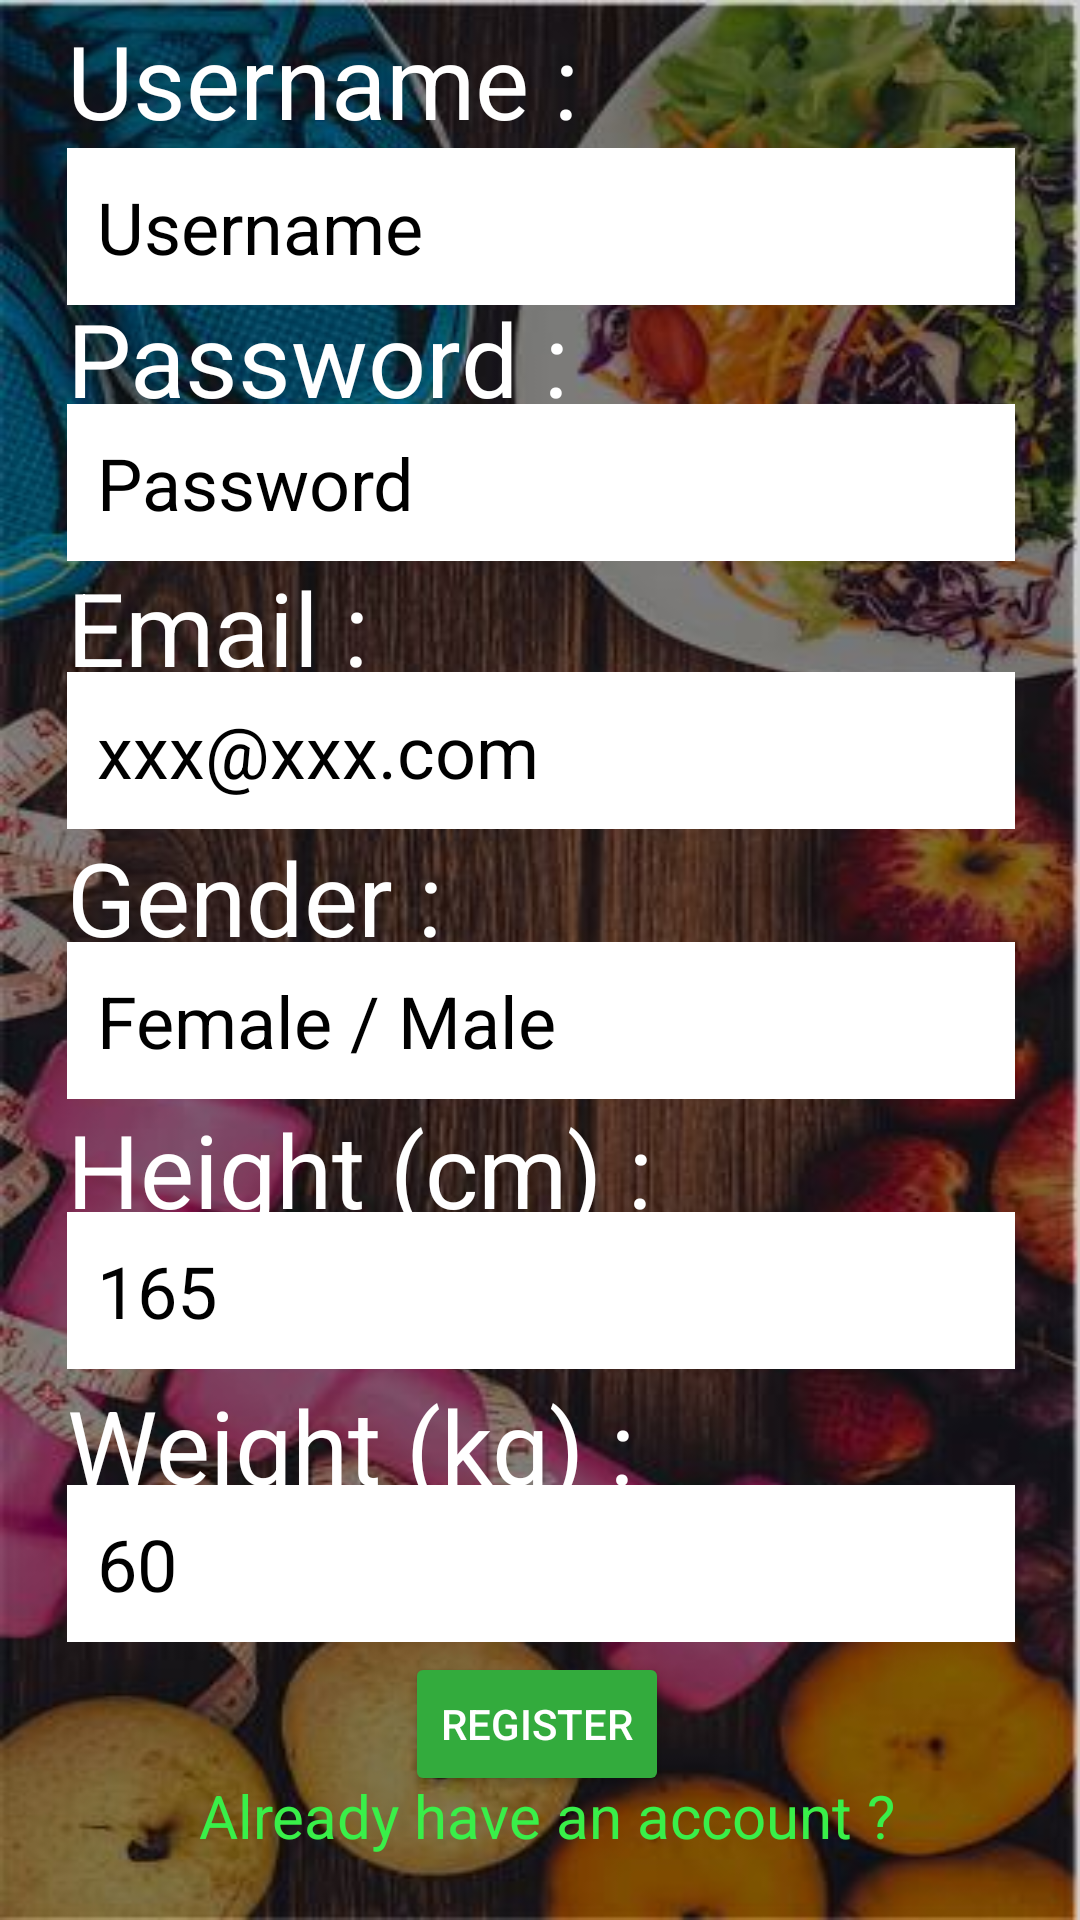

Produce the Android XML layout that renders to this screen, including the resource entries it uses.
<!-- AndroidManifest.xml: application theme Theme.AppCompat.NoActionBar -->
<!-- res/layout/activity_user_register.xml -->
<?xml version="1.0" encoding="utf-8"?>

<androidx.constraintlayout.widget.ConstraintLayout xmlns:android="http://schemas.android.com/apk/res/android"
    xmlns:app="http://schemas.android.com/apk/res-auto"
    xmlns:tools="http://schemas.android.com/tools"
    android:layout_width="match_parent"
    android:layout_height="match_parent"
    android:background="@drawable/bg_pic_with_black"
    tools:context=".activities.UserRegisterPageActivity">

    <androidx.constraintlayout.widget.Guideline
        android:id="@+id/guideline3"
        android:layout_width="wrap_content"
        android:layout_height="wrap_content"
        android:orientation="horizontal"
        app:layout_constraintGuide_percent="0.14" />

    <androidx.constraintlayout.widget.Guideline
        android:id="@+id/guideline6"
        android:layout_width="wrap_content"
        android:layout_height="wrap_content"
        android:orientation="horizontal"
        app:layout_constraintGuide_percent="0.28" />

    <androidx.constraintlayout.widget.Guideline
        android:id="@+id/guideline8"
        android:layout_width="wrap_content"
        android:layout_height="wrap_content"
        android:orientation="horizontal"
        app:layout_constraintGuide_percent="0.56" />

    <androidx.constraintlayout.widget.Guideline
        android:id="@+id/guideline9"
        android:layout_width="wrap_content"
        android:layout_height="wrap_content"
        android:orientation="horizontal"
        app:layout_constraintGuide_percent="0.7" />

    <androidx.constraintlayout.widget.Guideline
        android:id="@+id/guideline10"
        android:layout_width="wrap_content"
        android:layout_height="wrap_content"
        android:orientation="horizontal"
        app:layout_constraintGuide_percent="0.84" />


    <EditText
        android:id="@+id/edit_username"
        android:layout_width="0dp"
        android:layout_height="wrap_content"
        android:background="@color/white"
        android:ems="10"
        android:hint="@string/hint_username"
        android:inputType="textPersonName"
        android:padding="10dp"
        android:textColor="@color/black"
        android:textColorHint="@color/black"
        android:textSize="24sp"
        app:layout_constraintBottom_toTopOf="@+id/guideline3"
        app:layout_constraintEnd_toStartOf="@+id/guideline14"
        app:layout_constraintStart_toStartOf="@+id/guideline7"
        app:layout_constraintTop_toBottomOf="@+id/email_login"
        app:layout_constraintVertical_bias="0.0" />

    <EditText
        android:id="@+id/edit_gender"
        android:layout_width="0dp"
        android:layout_height="wrap_content"
        android:background="@color/white"
        android:ems="10"
        android:hint="@string/hint_gender"
        android:inputType="textPersonName"
        android:padding="10dp"
        android:textColor="@color/black"
        android:textColorHint="@color/black"
        android:textSize="24sp"
        app:layout_constraintBottom_toTopOf="@+id/guideline8"
        app:layout_constraintEnd_toStartOf="@+id/guideline14"
        app:layout_constraintStart_toStartOf="@+id/guideline7"
        app:layout_constraintTop_toBottomOf="@+id/gender" />

    <TextView
        android:id="@+id/email_login"
        android:layout_width="0dp"
        android:layout_height="wrap_content"
        android:text="@string/username"
        android:textColor="@color/white"
        android:textSize="34sp"
        app:layout_constraintBottom_toTopOf="@+id/guideline3"
        app:layout_constraintEnd_toStartOf="@+id/guideline14"
        app:layout_constraintHorizontal_bias="0.0"
        app:layout_constraintStart_toStartOf="@+id/guideline7"
        app:layout_constraintTop_toTopOf="parent"
        app:layout_constraintVertical_bias="0.087" />

    <TextView
        android:id="@+id/password"
        android:layout_width="0dp"
        android:layout_height="wrap_content"
        android:text="@string/password"
        android:textColor="@color/white"
        android:textSize="34sp"
        app:layout_constraintBottom_toTopOf="@+id/guideline6"
        app:layout_constraintEnd_toStartOf="@+id/guideline14"
        app:layout_constraintHorizontal_bias="0.0"
        app:layout_constraintStart_toStartOf="@+id/guideline7"
        app:layout_constraintTop_toTopOf="@+id/guideline3"
        app:layout_constraintVertical_bias="0.155" />

    <TextView
        android:id="@+id/email"
        android:layout_width="0dp"
        android:layout_height="wrap_content"
        android:text="@string/email"
        android:textColor="@color/white"
        android:textSize="34sp"
        app:layout_constraintBottom_toTopOf="@+id/guideline5"
        app:layout_constraintEnd_toStartOf="@+id/guideline14"
        app:layout_constraintHorizontal_bias="0.0"
        app:layout_constraintStart_toStartOf="@+id/guideline7"
        app:layout_constraintTop_toTopOf="@+id/guideline6"
        app:layout_constraintVertical_bias="0.157" />

    <TextView
        android:id="@+id/gender"
        android:layout_width="0dp"
        android:layout_height="wrap_content"
        android:text="@string/gender"
        android:textColor="@color/white"
        android:textSize="34sp"
        app:layout_constraintBottom_toTopOf="@+id/guideline8"
        app:layout_constraintEnd_toStartOf="@+id/guideline14"
        app:layout_constraintHorizontal_bias="0.0"
        app:layout_constraintStart_toStartOf="@+id/guideline7"
        app:layout_constraintTop_toTopOf="@+id/guideline5"
        app:layout_constraintVertical_bias="0.172" />

    <TextView
        android:id="@+id/height"
        android:layout_width="0dp"
        android:layout_height="wrap_content"
        android:text="@string/height"
        android:textColor="@color/white"
        android:textSize="34sp"
        app:layout_constraintBottom_toTopOf="@+id/guideline9"
        app:layout_constraintEnd_toStartOf="@+id/guideline14"
        app:layout_constraintHorizontal_bias="0.0"
        app:layout_constraintStart_toStartOf="@+id/guideline7"
        app:layout_constraintTop_toTopOf="@+id/guideline8"
        app:layout_constraintVertical_bias="0.192" />

    <TextView
        android:id="@+id/weight"
        android:layout_width="0dp"
        android:layout_height="wrap_content"
        android:text="@string/weight"
        android:textColor="@color/white"
        android:textSize="34sp"
        app:layout_constraintBottom_toTopOf="@+id/guideline10"
        app:layout_constraintEnd_toStartOf="@+id/guideline14"
        app:layout_constraintHorizontal_bias="0.0"
        app:layout_constraintStart_toStartOf="@+id/guideline7"
        app:layout_constraintTop_toTopOf="@+id/guideline9"
        app:layout_constraintVertical_bias="0.245" />

    <TextView
        android:id="@+id/registered"
        android:layout_width="wrap_content"
        android:layout_height="wrap_content"
        android:text="@string/registered"
        android:textColor="@color/green"
        android:textSize="20sp"
        app:layout_constraintBottom_toBottomOf="parent"
        app:layout_constraintEnd_toEndOf="parent"
        app:layout_constraintHorizontal_bias="0.417"
        app:layout_constraintStart_toStartOf="@+id/guideline7"
        app:layout_constraintTop_toTopOf="@+id/guideline10"
        app:layout_constraintVertical_bias="0.715" />

    <androidx.constraintlayout.widget.Guideline
        android:id="@+id/guideline5"
        android:layout_width="wrap_content"
        android:layout_height="wrap_content"
        android:orientation="horizontal"
        app:layout_constraintGuide_percent="0.42" />

    <androidx.constraintlayout.widget.Guideline
        android:id="@+id/guideline7"
        android:layout_width="wrap_content"
        android:layout_height="wrap_content"
        android:orientation="vertical"
        app:layout_constraintGuide_percent="0.062200956" />

    <androidx.constraintlayout.widget.Guideline
        android:id="@+id/guideline14"
        android:layout_width="wrap_content"
        android:layout_height="wrap_content"
        android:orientation="vertical"
        app:layout_constraintGuide_percent="0.94" />

    <EditText
        android:id="@+id/edit_password"
        android:layout_width="0dp"
        android:layout_height="wrap_content"
        android:background="@color/white"
        android:ems="10"
        android:hint="@string/hint_password"
        android:inputType="textPassword"
        android:padding="10dp"
        android:textColor="@color/black"
        android:textColorHint="@color/black"
        android:textSize="24sp"
        app:layout_constraintBottom_toTopOf="@+id/guideline6"
        app:layout_constraintEnd_toStartOf="@+id/guideline14"
        app:layout_constraintStart_toStartOf="@+id/guideline7"
        app:layout_constraintTop_toBottomOf="@+id/password" />

    <EditText
        android:id="@+id/edit_email"
        android:layout_width="0dp"
        android:layout_height="wrap_content"
        android:background="@color/white"
        android:ems="10"
        android:hint="@string/hint_email"
        android:inputType="textEmailAddress"
        android:padding="10dp"
        android:textColor="@color/black"
        android:textColorHint="@color/black"
        android:textSize="24sp"
        app:layout_constraintBottom_toTopOf="@+id/guideline5"
        app:layout_constraintEnd_toStartOf="@+id/guideline14"
        app:layout_constraintStart_toStartOf="@+id/guideline7"
        app:layout_constraintTop_toBottomOf="@+id/email" />

    <Button
        android:id="@+id/Update"
        android:layout_width="wrap_content"
        android:layout_height="wrap_content"
        android:backgroundTint="#33AB3D"
        android:text="@string/register"
        app:layout_constraintBottom_toBottomOf="parent"
        app:layout_constraintEnd_toEndOf="parent"
        app:layout_constraintHorizontal_bias="0.451"
        app:layout_constraintStart_toStartOf="@+id/guideline7"
        app:layout_constraintTop_toTopOf="@+id/guideline10"
        app:layout_constraintVertical_bias="0.238" />

    <EditText
        android:id="@+id/edit_height"
        android:layout_width="0dp"
        android:layout_height="wrap_content"
        android:background="@color/white"
        android:hint="@string/hint_height"
        android:inputType="textPersonName"
        android:textColor="@color/black"
        android:textColorHint="@color/black"
        android:padding="10dp"
        android:textSize="24sp"
        app:layout_constraintBottom_toTopOf="@+id/guideline9"
        app:layout_constraintEnd_toStartOf="@+id/guideline14"
        app:layout_constraintStart_toStartOf="@+id/guideline7"
        app:layout_constraintTop_toBottomOf="@+id/height" />

    <EditText
        android:id="@+id/edit_weight"
        android:layout_width="0dp"
        android:layout_height="wrap_content"
        android:background="@color/white"
        android:ems="10"
        android:hint="@string/hint_weight"
        android:inputType="textPersonName"
        android:textColor="@color/black"
        android:textColorHint="@color/black"
        android:textSize="24sp"
        android:padding="10dp"
        app:layout_constraintBottom_toTopOf="@+id/guideline10"
        app:layout_constraintEnd_toStartOf="@+id/guideline14"
        app:layout_constraintStart_toStartOf="@+id/guideline7"
        app:layout_constraintTop_toBottomOf="@+id/weight" />

</androidx.constraintlayout.widget.ConstraintLayout>
<!-- resources referenced by this layout -->
<resources>
  <color name="black">#FF000000</color>
  <color name="green">#39EF49</color>
  <color name="white">#FFFFFFFF</color>
  <!-- drawable bg_pic_with_black: jpg bitmap (drawable, 52208 bytes) -->
  <string name="email">Email :</string>
  <string name="gender">Gender :</string>
  <string name="height">Height (cm) :</string>
  <string name="hint_email">xxx@xxx.com</string>
  <string name="hint_gender">Female / Male</string>
  <string name="hint_height">165</string>
  <string name="hint_password">Password</string>
  <string name="hint_username">Username</string>
  <string name="hint_weight">60</string>
  <string name="password">Password :</string>
  <string name="register">Register</string>
  <string name="registered">Already have an account ?</string>
  <string name="username">Username :</string>
  <string name="weight">Weight (kg) :</string>
</resources>
